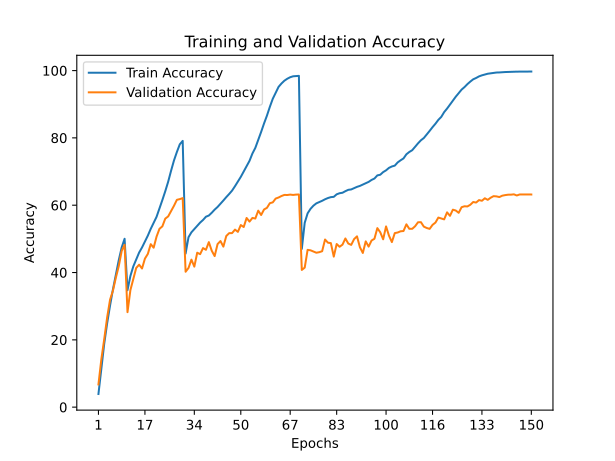

The file beside this chart, header and first rows:
train_accuracy; train_loss; valid_accuracy; valid_loss
3,9140; 4,9174; 6,7500; 4,4706
11,5020; 4,1242; 14,2500; 3,9362
18,9160; 3,6252; 20,2600; 3,5511
24,9400; 3,2717; 26,6900; 3,1825
30,2120; 2,9908; 31,9400; 2,9491
35,0370; 2,7390; 34,6600; 2,8149
39,4760; 2,5177; 38,4900; 2,5909
43,6990; 2,3204; 41,9300; 2,3913
47,4500; 2,1534; 46,4000; 2,2145
50,0270; 2,0454; 48,2400; 2,1091
34,7440; 2,7527; 28,2200; 3,1859
38,9860; 2,5441; 34,7900; 2,8273
41,8190; 2,4105; 38,1400; 2,5974
43,8590; 2,3101; 41,3600; 2,4627
45,9260; 2,2144; 42,3300; 2,4037
47,4480; 2,1386; 41,1900; 2,5304
49,1940; 2,0588; 44,1300; 2,3205
50,9600; 1,9799; 45,5300; 2,3427
52,9740; 1,8871; 48,4300; 2,1553
54,7330; 1,8106; 47,3700; 2,2146
56,5410; 1,7185; 50,6600; 2,0679
59,0040; 1,6188; 52,9800; 1,9212
61,5360; 1,5070; 53,7200; 1,9104
64,1500; 1,3980; 56,0100; 1,8000
66,9750; 1,2823; 56,6700; 1,7342
70,2410; 1,1608; 58,2100; 1,6830
73,2940; 1,0431; 59,8300; 1,6552
75,8110; 0,9506; 61,6000; 1,6196
78,0880; 0,8765; 61,8100; 1,5363
79,1090; 0,8393; 62,1100; 1,5438
45,6240; 2,2153; 40,2300; 2,6034
50,4900; 1,9925; 41,3500; 2,5648
51,9450; 1,9246; 43,8300; 2,4060
52,9290; 1,8797; 41,7500; 2,5655
53,8700; 1,8379; 45,8900; 2,2728
54,8350; 1,7977; 45,4500; 2,3378
55,6130; 1,7605; 47,2600; 2,2362
56,5770; 1,7260; 46,7500; 2,2217
56,9330; 1,6970; 49,0300; 2,1516
57,7610; 1,6641; 46,4700; 2,3727
58,6880; 1,6264; 44,8800; 2,3982
59,4730; 1,5904; 48,4400; 2,2181
60,4190; 1,5510; 49,3500; 2,1795
61,3970; 1,5028; 47,6900; 2,2584
62,4020; 1,4651; 50,8500; 2,1209
63,3360; 1,4227; 51,7000; 2,1086
64,3420; 1,3740; 51,7100; 2,0218
65,6450; 1,3263; 52,7500; 1,9555
67,0660; 1,2605; 52,0800; 2,0403
68,4210; 1,2074; 54,1000; 2,0062
70,0140; 1,1408; 53,5200; 2,0012
71,5530; 1,0776; 56,2100; 1,8898
73,1840; 1,0129; 55,1300; 1,9560
75,3570; 0,9360; 56,2200; 1,8805
77,0360; 0,8606; 56,0400; 1,9151
79,4030; 0,7808; 58,3800; 1,7929
81,7710; 0,6909; 57,0900; 1,8690
84,2870; 0,6082; 58,7300; 1,8546
86,6180; 0,5248; 59,2200; 1,8437
89,2260; 0,4407; 60,6000; 1,7434
... 90 more rows
